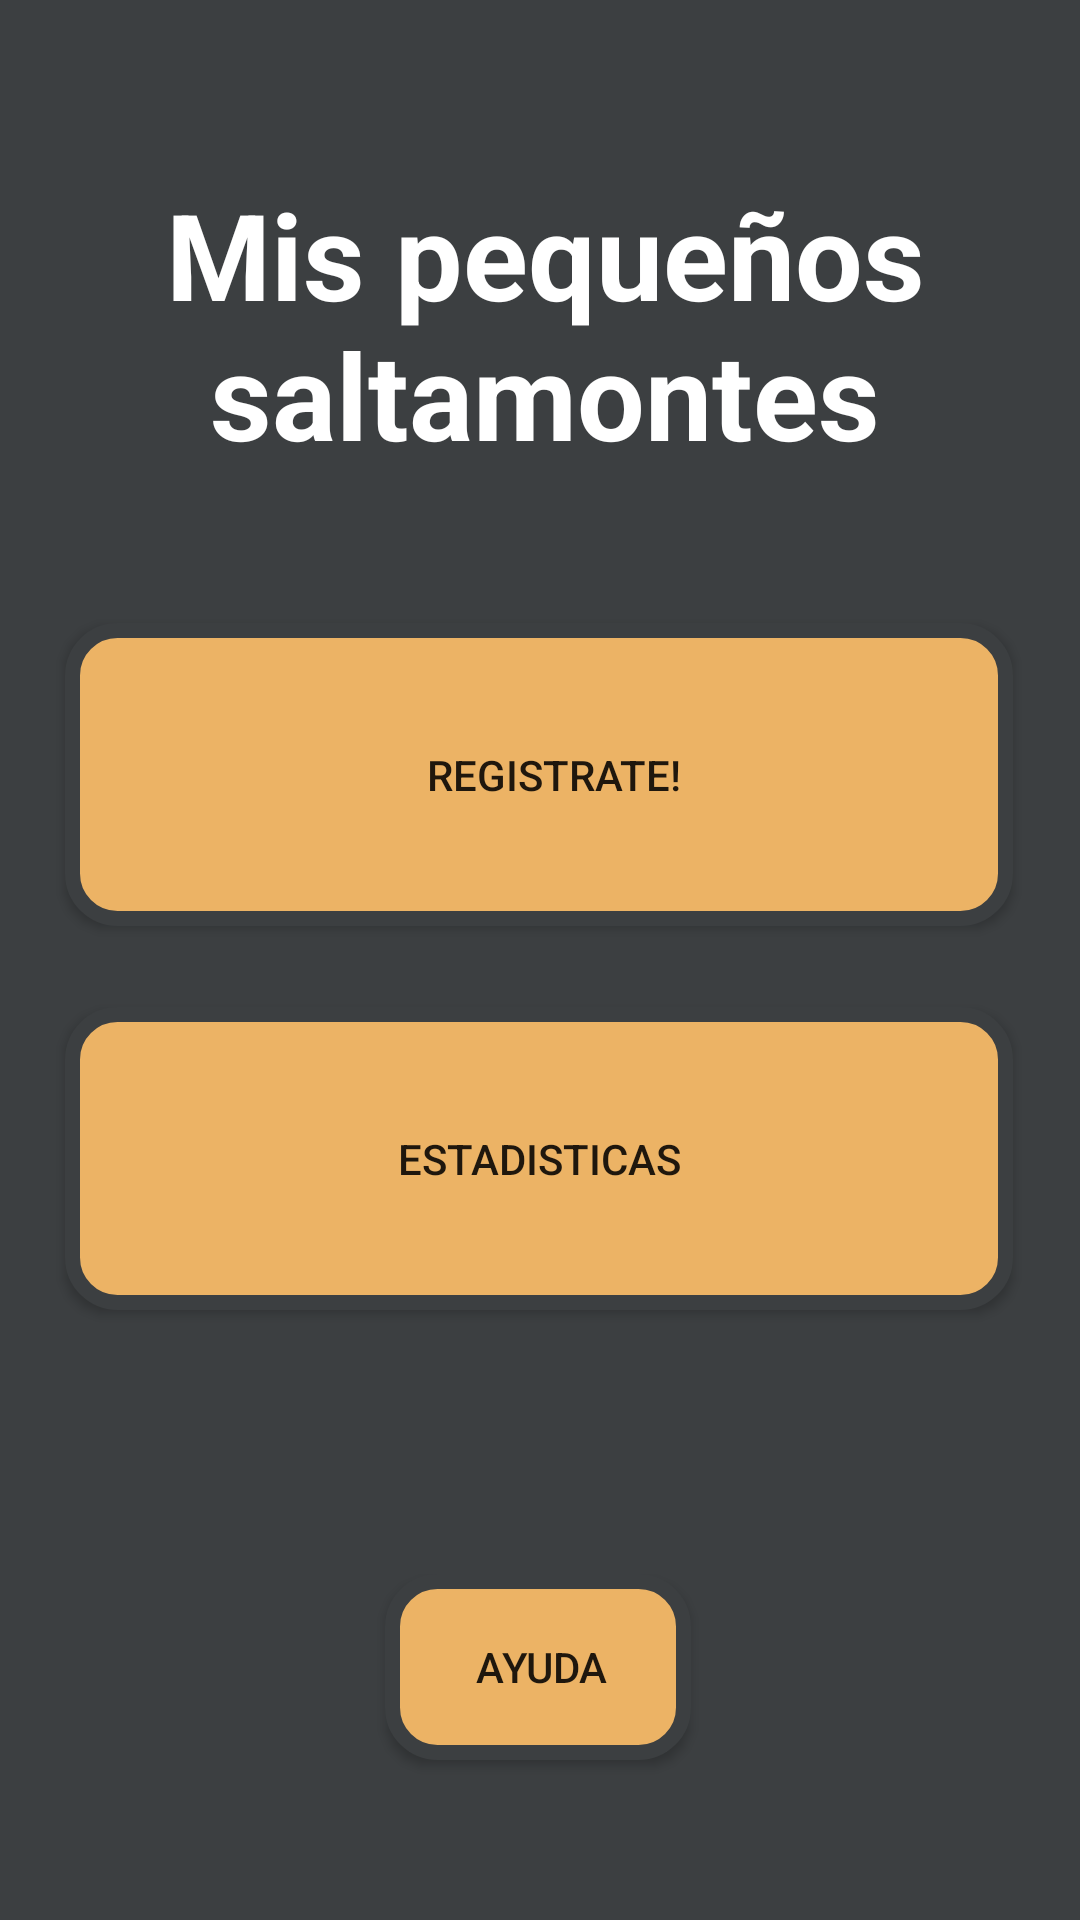

Layout XML and referenced resources for this Android screen:
<!-- AndroidManifest.xml: application theme Theme.RegistroDatosColegio -->
<!-- res/layout/activity_main.xml -->
<?xml version="1.0" encoding="utf-8"?>
<android.support.constraint.ConstraintLayout xmlns:android="http://schemas.android.com/apk/res/android"
    xmlns:app="http://schemas.android.com/apk/res-auto"
    xmlns:tools="http://schemas.android.com/tools"
    android:layout_width="match_parent"
    android:layout_height="match_parent"
    tools:context=".MainActivity"
    android:background="@color/color_primary">

    <TextView
        android:id="@+id/txtView"
        android:layout_width="280dp"
        android:layout_height="114dp"
        android:gravity="center"
        android:text="Mis pequeños saltamontes"
        android:textColor="@color/white"
        android:textSize="40sp"
        android:textStyle="bold"
        app:layout_constraintBottom_toBottomOf="parent"
        app:layout_constraintEnd_toEndOf="parent"
        app:layout_constraintHorizontal_bias="0.519"
        app:layout_constraintStart_toStartOf="parent"
        app:layout_constraintTop_toTopOf="parent"
        app:layout_constraintVertical_bias="0.097" />

    <android.widget.Button
        android:id="@+id/btnRegistrate"
        style="@style/App.btn"
        android:layout_width="316dp"
        android:layout_height="101dp"
        android:layout_marginTop="16dp"
        android:drawableLeft="@drawable/ic_baseline_app_registration_24"
        android:paddingLeft="90dp"
        android:paddingRight="80dp"
        android:text="Registrate!"
        app:layout_constraintBottom_toTopOf="@+id/btnEstadisticas"
        app:layout_constraintEnd_toEndOf="parent"
        app:layout_constraintHorizontal_bias="0.494"
        app:layout_constraintStart_toStartOf="parent"
        app:layout_constraintTop_toTopOf="parent"
        app:layout_constraintVertical_bias="0.876" />

    <android.widget.Button
        android:id="@+id/btnEstadisticas"
        style="@style/App.btn"
        android:layout_width="316dp"
        android:layout_height="101dp"
        android:text="Estadisticas"
        app:layout_constraintBottom_toBottomOf="parent"
        app:layout_constraintEnd_toEndOf="parent"
        app:layout_constraintHorizontal_bias="0.494"
        app:layout_constraintStart_toStartOf="parent"
        app:layout_constraintTop_toTopOf="parent"
        app:layout_constraintVertical_bias="0.623" />

    <android.widget.Button
        android:id="@+id/btnAyuda"
        style="@style/App.btn"
        android:layout_width="102dp"
        android:layout_height="62dp"
        android:drawableStart="80dp"
        android:drawableLeft="@drawable/ic_baseline_help_24"
        android:paddingLeft="10dp"
        android:paddingRight="8dp"
        android:text="Ayuda"
        app:layout_constraintBottom_toBottomOf="parent"
        app:layout_constraintEnd_toEndOf="parent"
        app:layout_constraintHorizontal_bias="0.498"
        app:layout_constraintStart_toStartOf="parent"
        app:layout_constraintTop_toTopOf="parent"
        app:layout_constraintVertical_bias="0.908" />
</android.support.constraint.ConstraintLayout>
<!-- resources referenced by this layout -->
<resources>
  <color name="color_primary">#3C3F41</color>
  <color name="white">#FFFFFFFF</color>
  <style name="App.btn">
          <item name="android:background">
              @drawable/button_default
          </item>
          <item name="colorPrimary">@color/color_btn</item>
      </style>
  <style name="Theme.RegistroDatosColegio" parent="Theme.AppCompat.Light.DarkActionBar">
          
          <item name="colorPrimary">@color/black</item>
          <item name="colorPrimaryDark">@color/black</item>
          <item name="colorAccent">@color/teal_200</item>
          
      </style>
  <!-- drawable button_default (drawable) -->
  <?xml version="1.0" encoding="utf-8"?>
  <shape xmlns:android="http://schemas.android.com/apk/res/android">
      <solid android:color="@color/color_btn"/>
      <corners android:radius="15dp"/>
      <stroke android:color="@color/color_primary" android:width="5dp"/>
  </shape>
  <color name="color_btn">#ECB365</color>
  <color name="black">#FF000000</color>
  <color name="teal_200">#FF03DAC5</color>
</resources>
